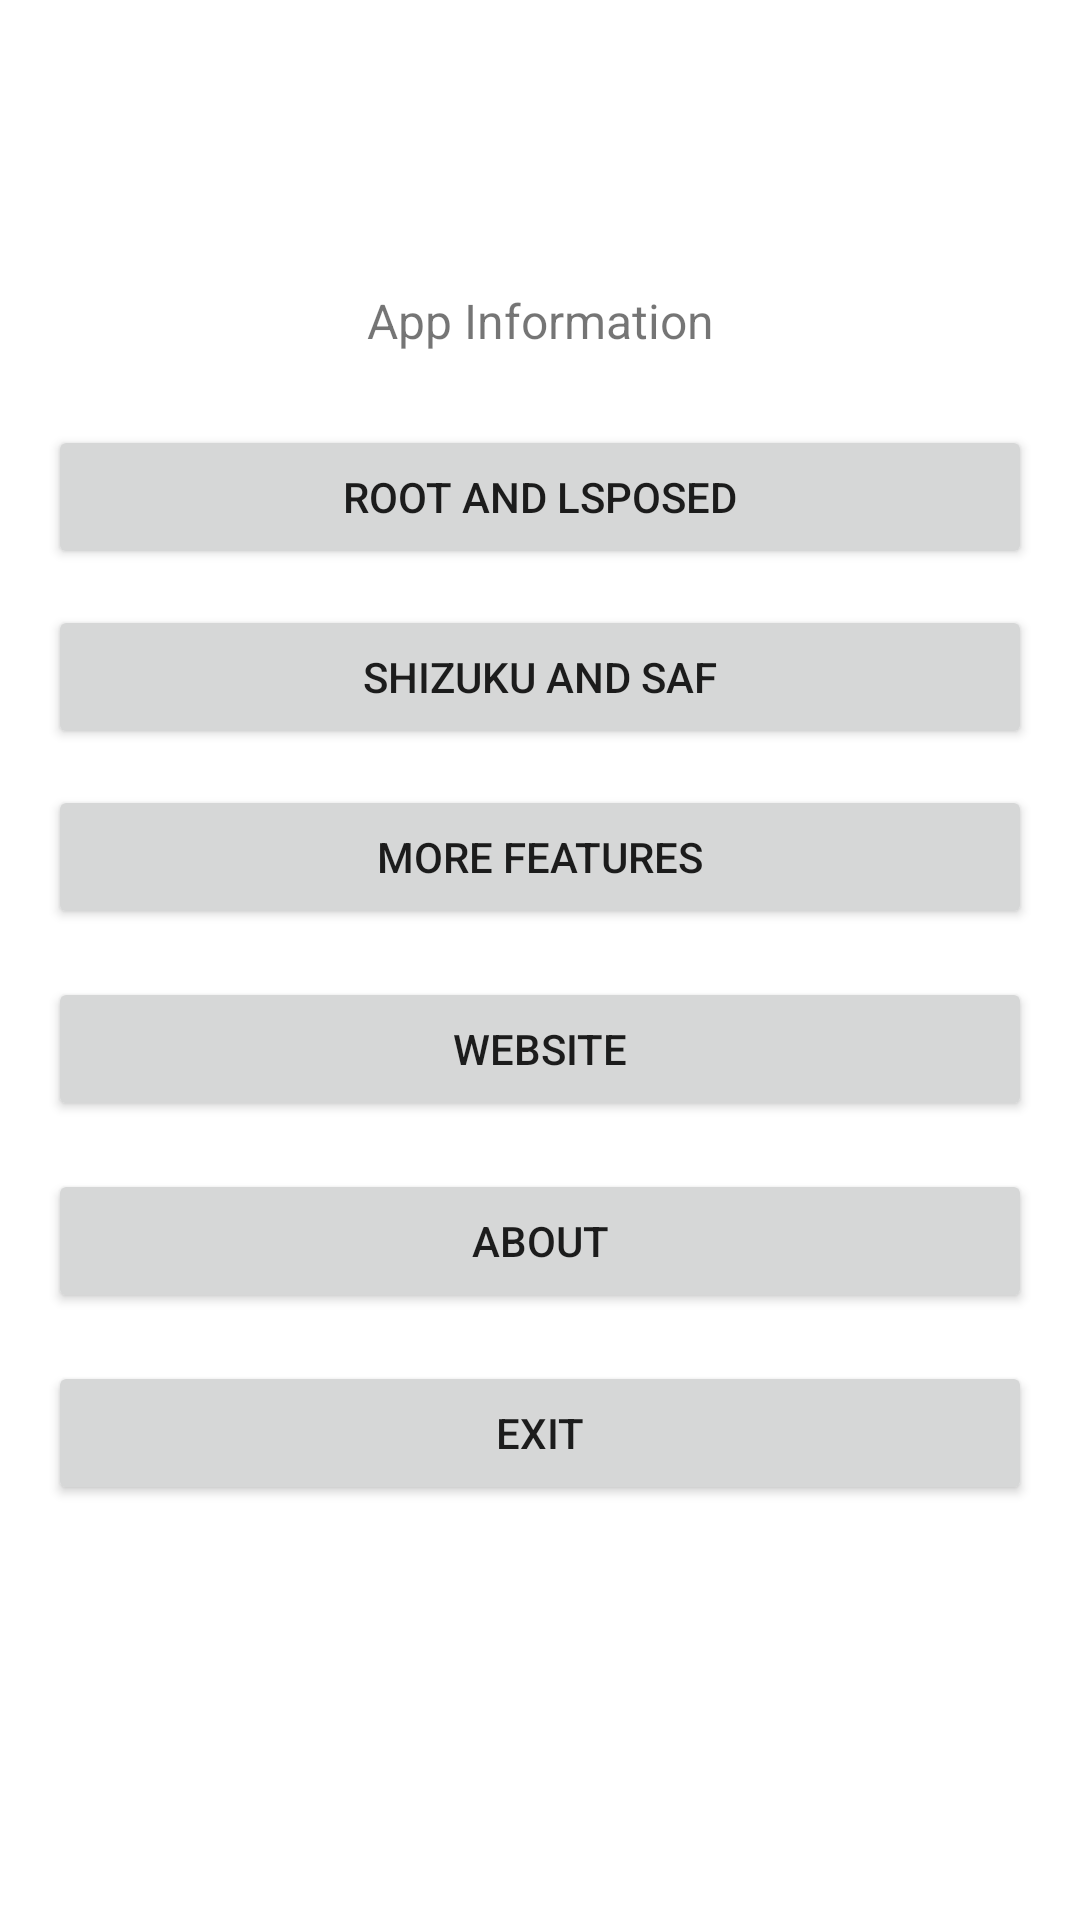

This screen was rendered from an Android layout file. Write that file and the resources it references.
<!-- AndroidManifest.xml: application theme Theme.example -->
<!-- res/layout/activity_main.xml -->
<?xml version="1.0" encoding="utf-8"?>

<androidx.constraintlayout.widget.ConstraintLayout
    xmlns:android="http://schemas.android.com/apk/res/android"
    xmlns:app="http://schemas.android.com/apk/res-auto"
    android:layout_width="match_parent"
    android:layout_height="match_parent"
    android:padding="16dp">

    <TextView
        android:id="@+id/app_info"
        android:layout_width="0dp"
        android:layout_height="wrap_content"
        android:textSize="16sp"
        android:text="App Information"
        android:gravity="center"
        android:layout_marginTop="80dp"
        app:layout_constraintTop_toTopOf="parent"
        app:layout_constraintStart_toStartOf="parent"
        app:layout_constraintEnd_toEndOf="parent"/>

    <Button
        android:id="@+id/btn_root_lsposed"
        android:layout_width="0dp"
        android:layout_height="wrap_content"
        android:text="Root and LSPosed"
        android:layout_marginTop="24dp"
        app:layout_constraintTop_toBottomOf="@id/app_info"
        app:layout_constraintStart_toStartOf="parent"
        app:layout_constraintEnd_toEndOf="parent"/>

    <Button
        android:id="@+id/btn_shizuku"
        android:layout_width="0dp"
        android:layout_height="wrap_content"
        android:text="Shizuku and SAF"
        android:layout_marginTop="12dp"
        app:layout_constraintTop_toBottomOf="@id/btn_root_lsposed"
        app:layout_constraintStart_toStartOf="parent"
        app:layout_constraintEnd_toEndOf="parent"/>

    <Button
        android:id="@+id/btn_crosshair"
        android:layout_width="0dp"
        android:layout_height="wrap_content"
        android:text="More Features"
        android:layout_marginTop="12dp"
        app:layout_constraintTop_toBottomOf="@id/btn_shizuku"
        app:layout_constraintStart_toStartOf="parent"
        app:layout_constraintEnd_toEndOf="parent"/>

    <Button
        android:id="@+id/btn_website"
        android:layout_width="0dp"
        android:layout_height="wrap_content"
        android:text="Website"
        android:layout_marginTop="16dp"
        app:layout_constraintTop_toBottomOf="@id/btn_crosshair"
        app:layout_constraintStart_toStartOf="parent"
        app:layout_constraintEnd_toEndOf="parent"/>

    <Button
        android:id="@+id/btn_about"
        android:layout_width="0dp"
        android:layout_height="wrap_content"
        android:text="About"
        android:layout_marginTop="16dp"
        app:layout_constraintTop_toBottomOf="@id/btn_website"
        app:layout_constraintStart_toStartOf="parent"
        app:layout_constraintEnd_toEndOf="parent"/>

    <Button
        android:id="@+id/btn_exit"
        android:layout_width="0dp"
        android:layout_height="wrap_content"
        android:text="Exit"
        android:layout_marginTop="16dp"
        app:layout_constraintTop_toBottomOf="@id/btn_about"
        app:layout_constraintStart_toStartOf="parent"
        app:layout_constraintEnd_toEndOf="parent"/>

</androidx.constraintlayout.widget.ConstraintLayout>
<!-- resources referenced by this layout -->
<resources>
  <style name="Theme.example" parent="Theme.MaterialComponents.DayNight.DarkActionBar">
          
          <item name="colorPrimary">@color/purple_500</item>
          <item name="colorPrimaryVariant">@color/purple_700</item>
          <item name="colorOnPrimary">@color/white</item>
  
          
          <item name="colorSecondary">@color/teal_200</item>
          <item name="colorSecondaryVariant">@color/teal_700</item>
          <item name="colorOnSecondary">@color/black</item>
  
          
          <item name="android:statusBarColor">?attr/colorPrimaryVariant</item>
      </style>
  <color name="purple_500">#FF6200EE</color>
  <color name="purple_700">#FF3700B3</color>
  <color name="white">#FFFFFFFF</color>
  <color name="teal_200">#FF03DAC5</color>
  <color name="teal_700">#FF018786</color>
  <color name="black">#FF000000</color>
</resources>
